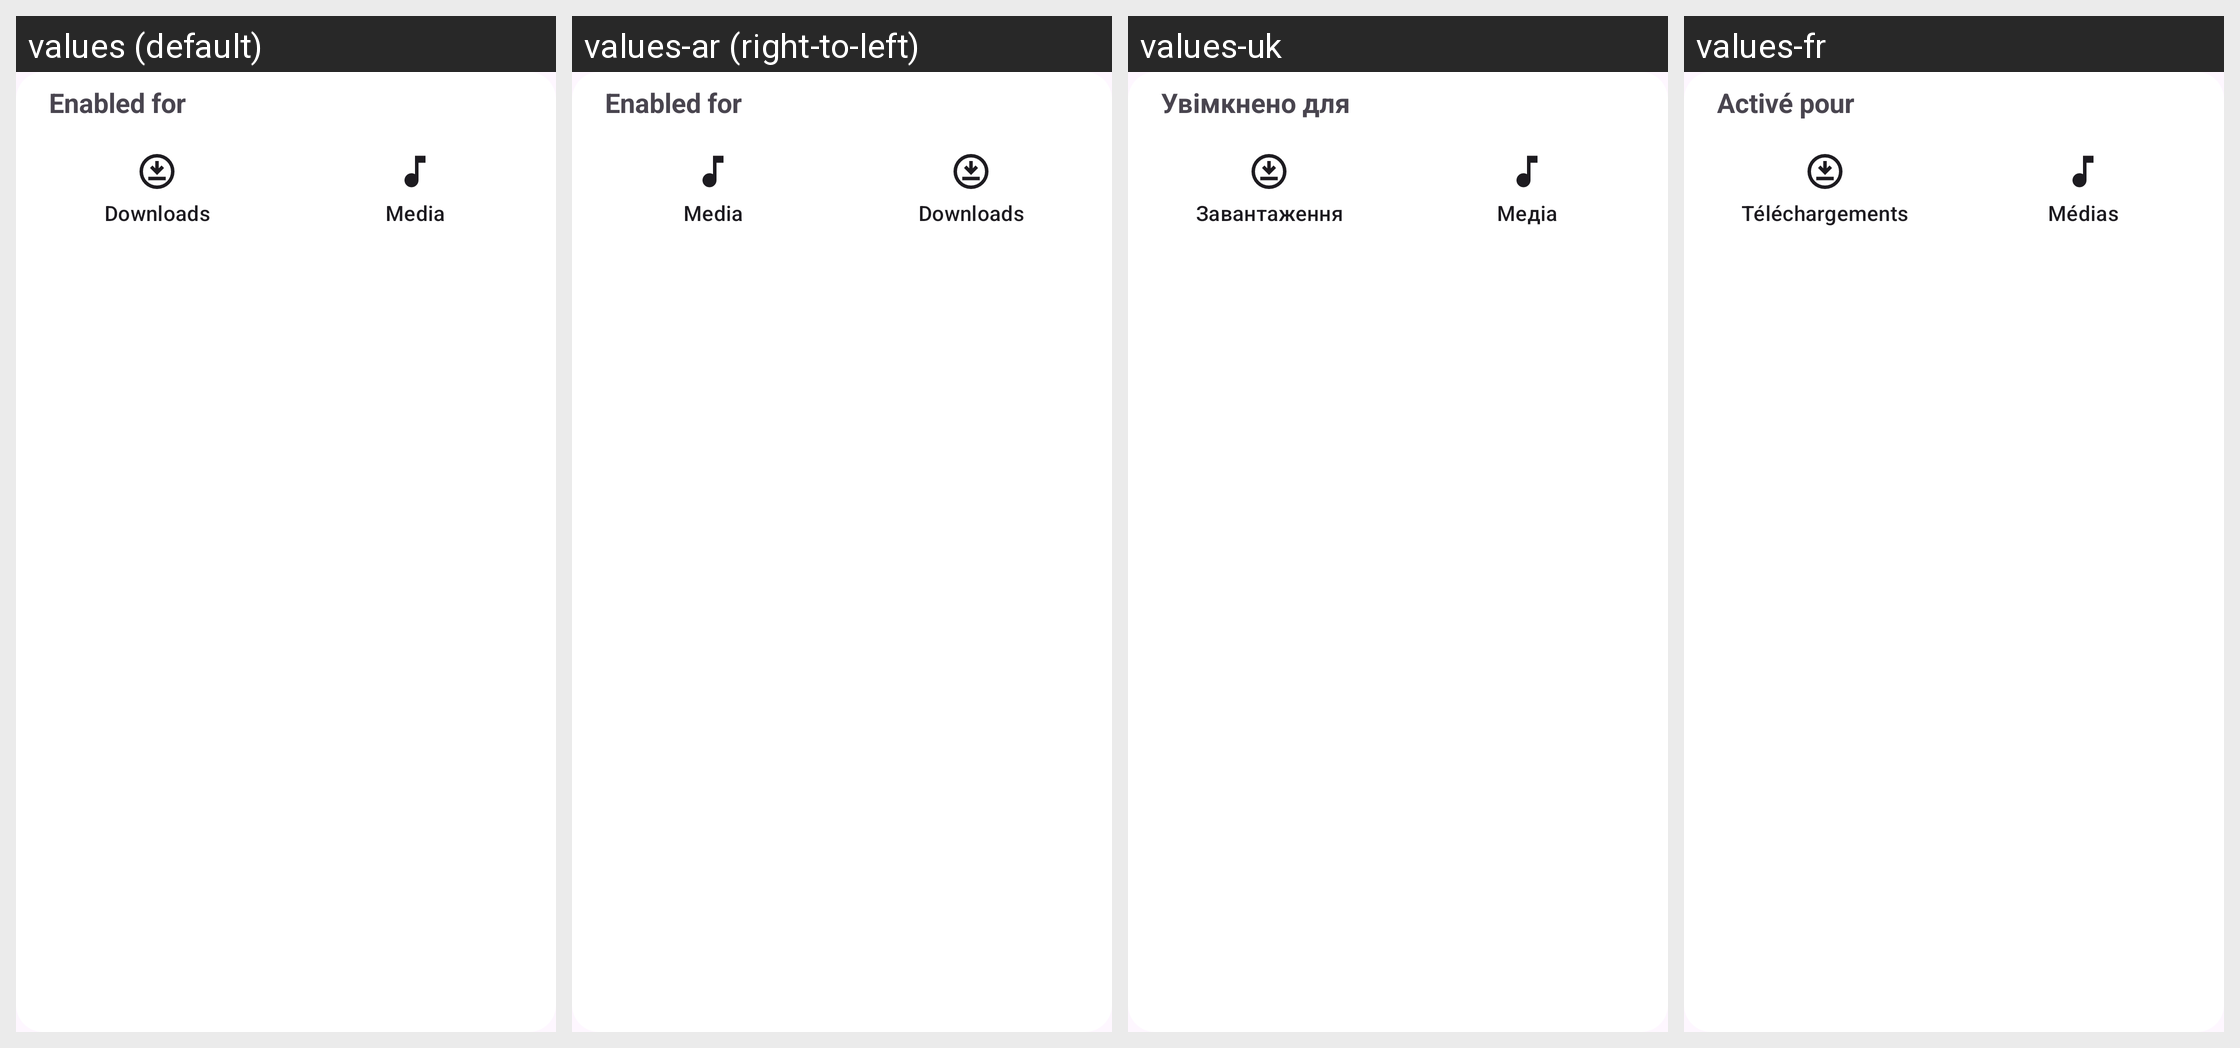

Locale-by-locale string values for the Android screen shown in this grid:
Android screen res/layout/button_toggle_group.xml rendered under 4 locales, left to right: values (default), values-ar (right-to-left), values-uk, values-fr. Device: Nexus 5 (rendered at 1080×1920; each locale shown at half size, 540×960, under a caption strip naming it); theme Theme.NotiProgressBar.
Other locales in the repository, not shown: values-ar-rSA, values-bg, values-cs, values-de, values-es, values-es-rMX, values-hu, values-in, values-it, values-iw, values-ja, values-ka, values-ml, values-nb-rNO, values-pl, values-pt-rPT, values-ro, values-ru, values-sk, values-sl, values-ta, values-tr, values-vi, values-zh-rCN, values-zh-rTW.
Strings drawn on this screen, with the default value and each locale's value (text and hints the layout hard-codes appear in the picture but are not listed):

activateToggle
  values: Enabled for
  values-ar: Enabled for  [not translated; the default value is used]
  values-uk: Увімкнено для
  values-fr: Activé pour

downloads
  values: Downloads
  values-ar: Downloads  [not translated; the default value is used]
  values-uk: Завантаження
  values-fr: Téléchargements

media
  values: Media
  values-ar: Media  [not translated; the default value is used]
  values-uk: Медіа
  values-fr: Médias
